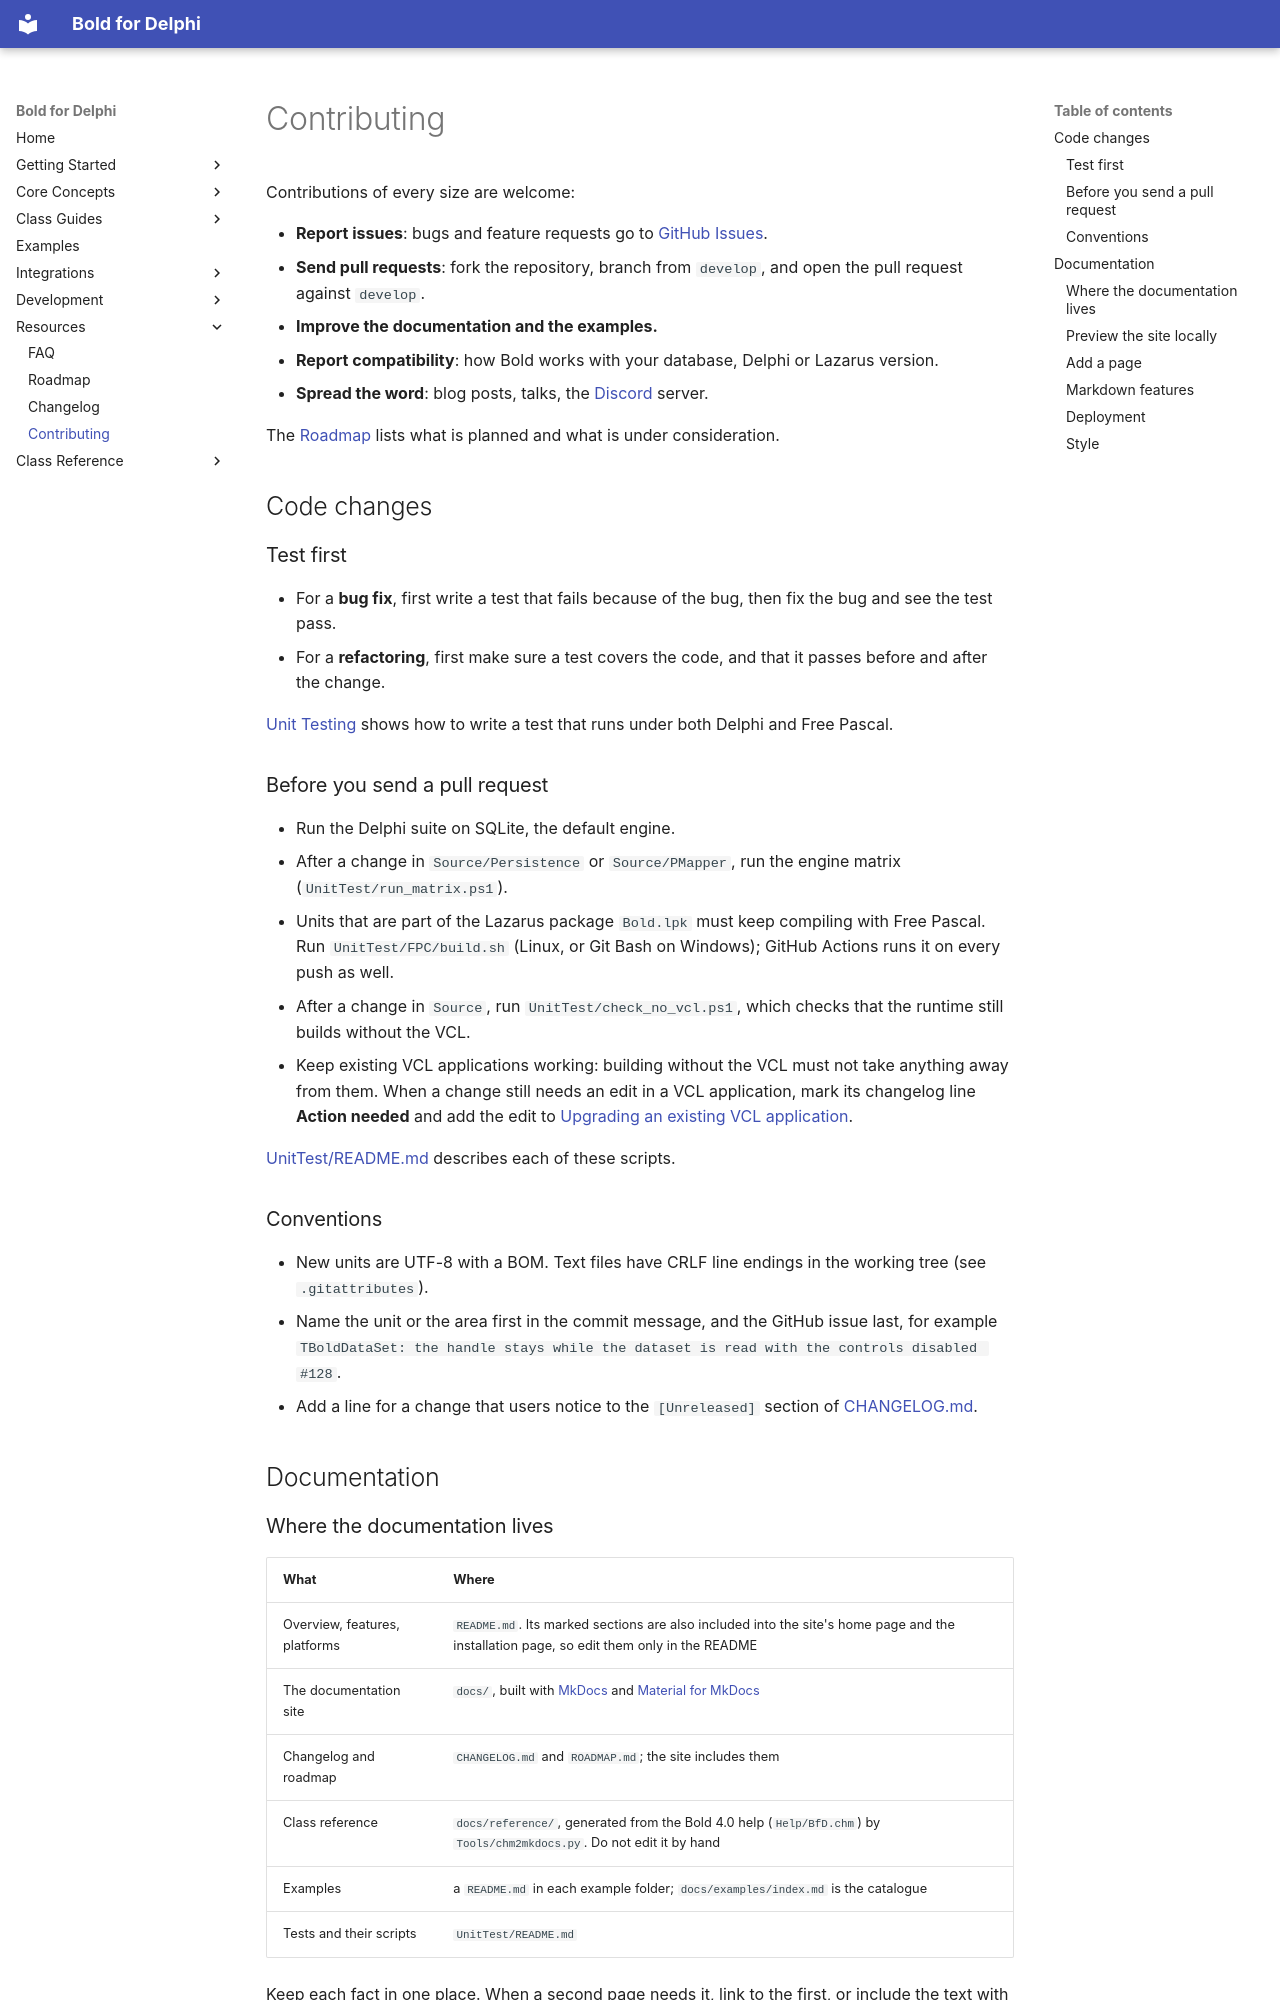

repository: bero/BoldForDelphi · page: contributing/index.html · generator: mkdocs

# Contributing

Contributions of every size are welcome:

- **Report issues**: bugs and feature requests go to [GitHub Issues](https://github.com/bero/BoldForDelphi/issues).
- **Send pull requests**: fork the repository, branch from `develop`, and open the pull request against `develop`.
- **Improve the documentation and the examples.**
- **Report compatibility**: how Bold works with your database, Delphi or Lazarus version.
- **Spread the word**: blog posts, talks, the [Discord](https://discord.gg/C6frzsn) server.

The [Roadmap](roadmap.md) lists what is planned and what is under consideration.

## Code changes

### Test first

- For a **bug fix**, first write a test that fails because of the bug, then fix the bug and see the test pass.
- For a **refactoring**, first make sure a test covers the code, and that it passes before and after the change.

[Unit Testing](development/testing.md) shows how to write a test that runs under both Delphi and Free Pascal.

### Before you send a pull request

- Run the Delphi suite on SQLite, the default engine.
- After a change in `Source/Persistence` or `Source/PMapper`, run the engine matrix (`UnitTest/run_matrix.ps1`).
- Units that are part of the Lazarus package `Bold.lpk` must keep compiling with Free Pascal. Run
  `UnitTest/FPC/build.sh` (Linux, or Git Bash on Windows); GitHub Actions runs it on every push as well.
- After a change in `Source`, run `UnitTest/check_no_vcl.ps1`, which checks that the runtime still builds without
  the VCL.
- Keep existing VCL applications working: building without the VCL must not take anything away from them. When a
  change still needs an edit in a VCL application, mark its changelog line **Action needed** and add the edit to
  [Upgrading an existing VCL application](getting-started/installation.md#upgrading-an-existing-vcl-application).

[UnitTest/README.md](https://github.com/bero/BoldForDelphi/blob/develop/UnitTest/README.md) describes each of these
scripts.

### Conventions

- New units are UTF-8 with a BOM. Text files have CRLF line endings in the working tree (see `.gitattributes`).
- Name the unit or the area first in the commit message, and the GitHub issue last, for example
  `TBoldDataSet: the handle stays while the dataset is read with the controls disabled #128`.
- Add a line for a change that users notice to the `[Unreleased]` section of
  [CHANGELOG.md](https://github.com/bero/BoldForDelphi/blob/develop/CHANGELOG.md).

## Documentation
